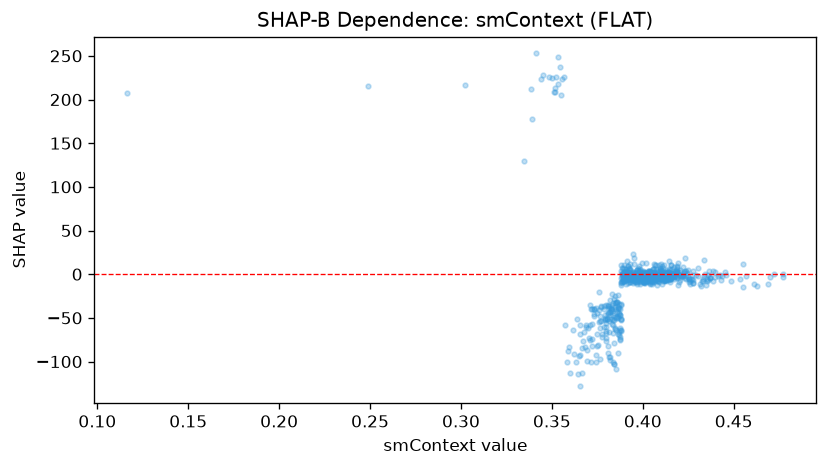

The data file committed next to this chart (first rows):
feature_value, shap_value
0.1164, 208
0.2486, 215.5
0.3486, 225.5
0.3512, 208.9
0.3024, 217.1
0.4062, -6.364
0.4056, -6.3
0.4688, -11.33
0.3708, -58.44
0.4552, -14.65
0.4772, -3.315
0.477, 0.2308
0.4698, -2.8
0.4626, -14.04
0.4612, -11.15
0.4426, -0.4014
0.4552, 11.74
0.4164, 1.286
0.4338, -2.096
0.4452, 2.629
0.443, -6.29
0.4306, -2.6
0.4342, -0.194
0.4096, 7.167
0.4332, -7.887
0.4722, 0.5963
0.4276, -9.983
0.436, -6.934
0.4304, 7.332
0.4484, -7.512
0.4338, 16.44
0.4536, -5.092
0.4456, -1.166
0.4386, -7.656
0.4354, -5.673
0.4568, -2.459
0.4356, -1.426
0.395, -5.59
0.4006, -5.043
0.3956, -4.337
0.3906, 6.272
0.4052, -0.8066
0.3968, -5.722
0.3902, -1.554
0.3862, -50.14
0.4144, 14.78
0.3888, 7.454
0.392, -4.184
0.3894, 5.565
0.3796, -60.31
0.3924, 7.045
0.3718, -74.38
0.4188, 7.834
0.407, 11.11
0.4158, 5.618
0.4104, -4.112
0.3902, 2.861
0.4162, 0.4027
0.3924, -5.83
0.4126, 1.794
... 666 more rows
